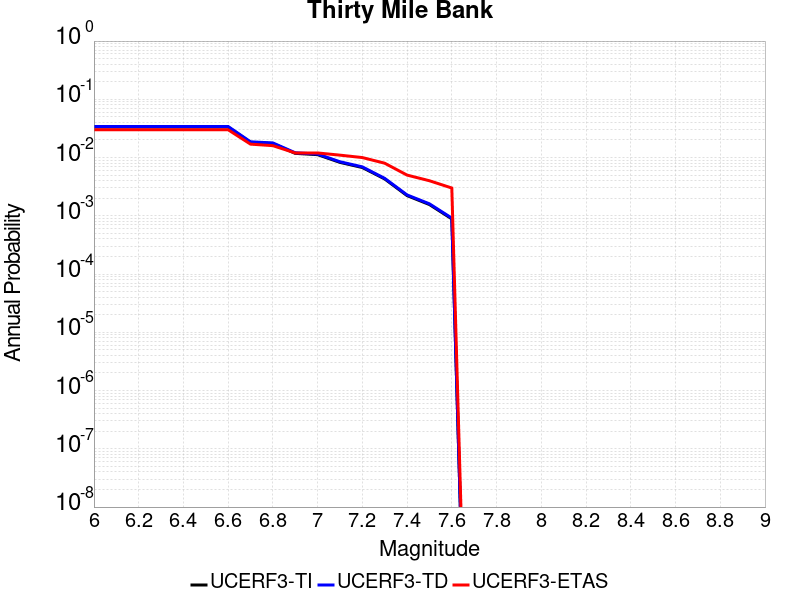

Values plotted in this chart, from the file beside it:
Magnitude, UCERF3-TI Prob, UCERF3-TD Prob, UCERF3-ETAS Prob
6.0, 0.03341, 0.03416, 0.03
6.1, 0.03341, 0.03416, 0.03
6.2, 0.03341, 0.03416, 0.03
6.3, 0.03341, 0.03416, 0.03
6.4, 0.03341, 0.03416, 0.03
6.5, 0.03341, 0.03416, 0.03
6.6, 0.03341, 0.03416, 0.03
6.7, 0.01823, 0.01864, 0.017
6.8, 0.01743, 0.01783, 0.016
6.9, 0.0118, 0.01209, 0.012
7.0, 0.01122, 0.01148, 0.012
7.1, 0.008262, 0.008473, 0.011
7.2, 0.006746, 0.006922, 0.01
7.3, 0.004293, 0.004394, 0.008
7.4, 0.002221, 0.002283, 0.005
7.5, 0.001561, 0.001607, 0.004
7.6, 8.8605605E-4, 9.129716E-4, 0.003
